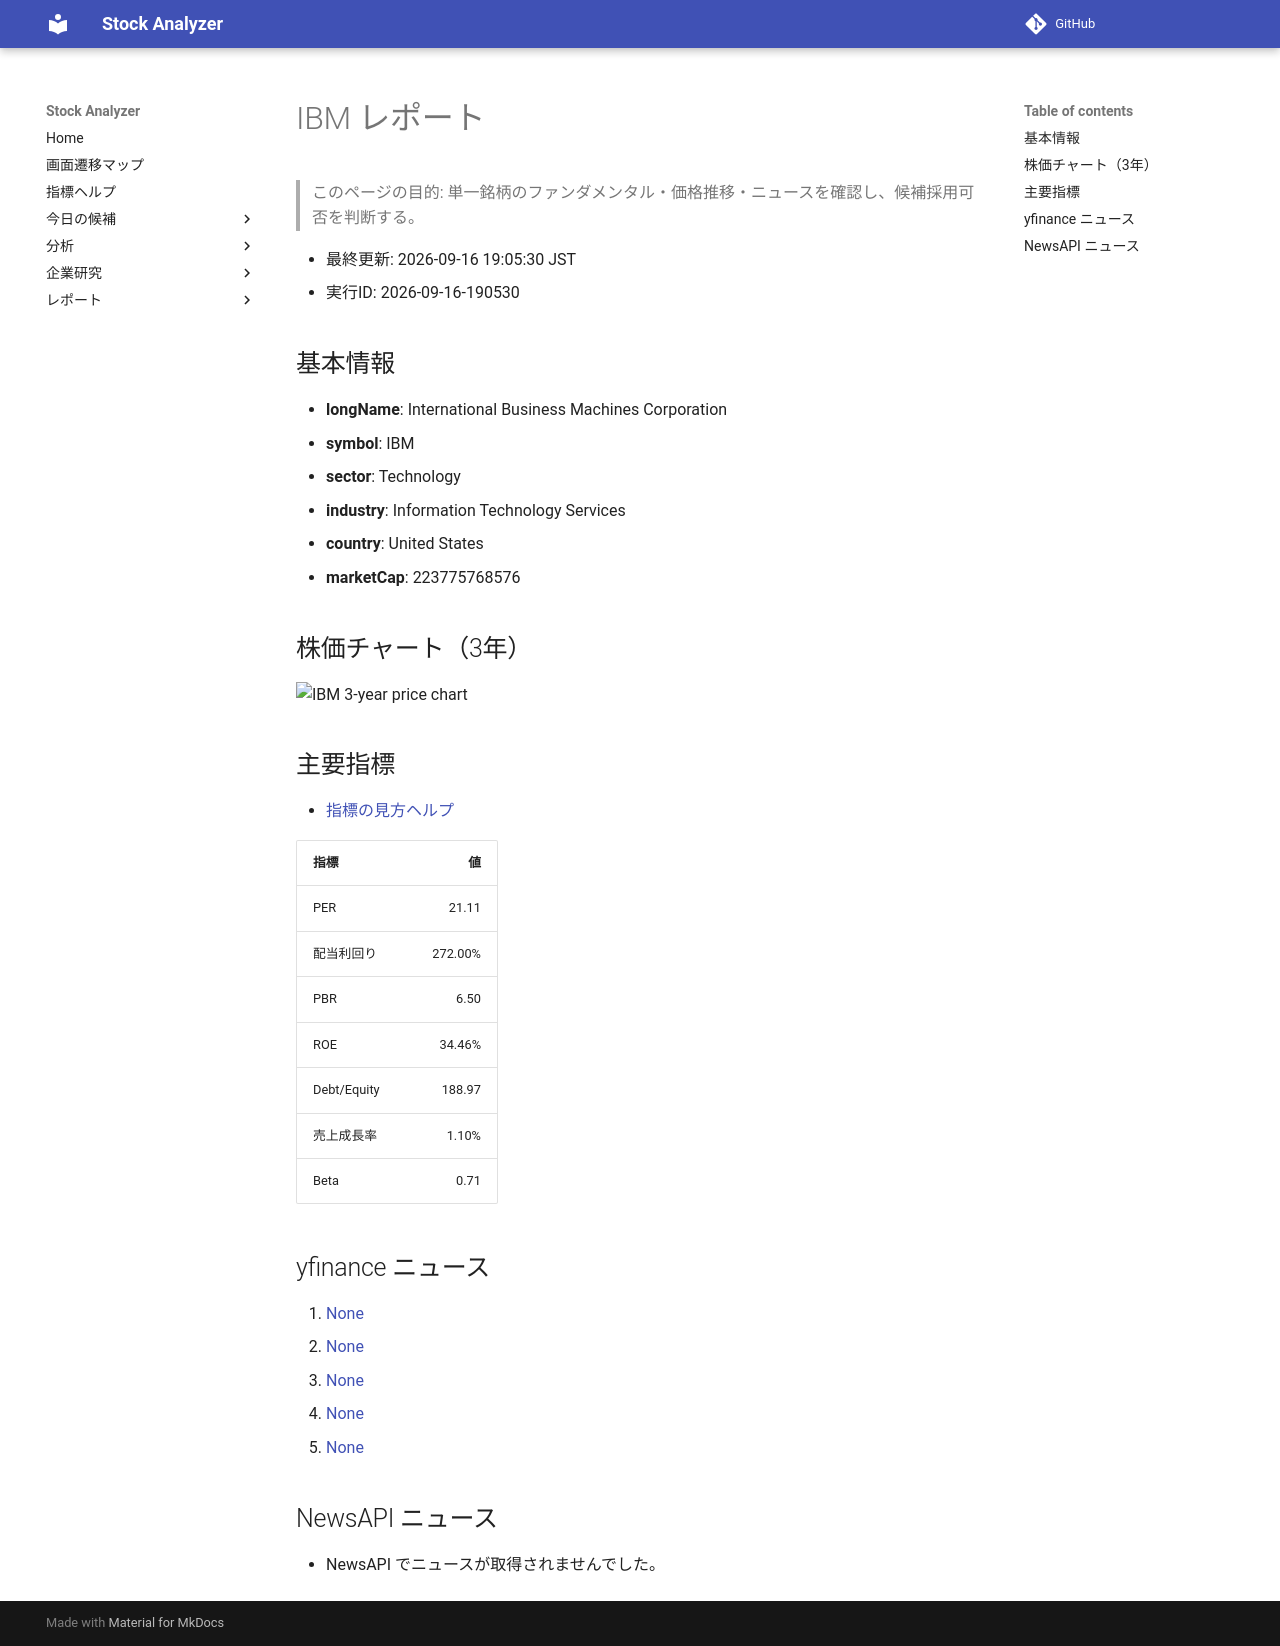

repository: Yumi-note/Making-APP · page: reports/2026-09-16/190530/IBM/index.html · generator: mkdocs

# IBM レポート

> このページの目的: 単一銘柄のファンダメンタル・価格推移・ニュースを確認し、候補採用可否を判断する。

- 最終更新: 2026-09-16 19:05:30 JST
- 実行ID: 2026-09-16-190530

## 基本情報

- **longName**: International Business Machines Corporation
- **symbol**: IBM
- **sector**: Technology
- **industry**: Information Technology Services
- **country**: United States
- **marketCap**: 223775768576

## 株価チャート（3年）

![IBM 3-year price chart](IBM_3y.png)

## 主要指標

- [指標の見方ヘルプ](../../../../indicators.md)

| 指標 | 値 |
|---|---:|
| PER | 21.11 |
| 配当利回り | 272.00% |
| PBR | 6.50 |
| ROE | 34.46% |
| Debt/Equity | 188.97 |
| 売上成長率 | 1.10% |
| Beta | 0.71 |

## yfinance ニュース

1. [None](None)
2. [None](None)
3. [None](None)
4. [None](None)
5. [None](None)

## NewsAPI ニュース

- NewsAPI でニュースが取得されませんでした。
